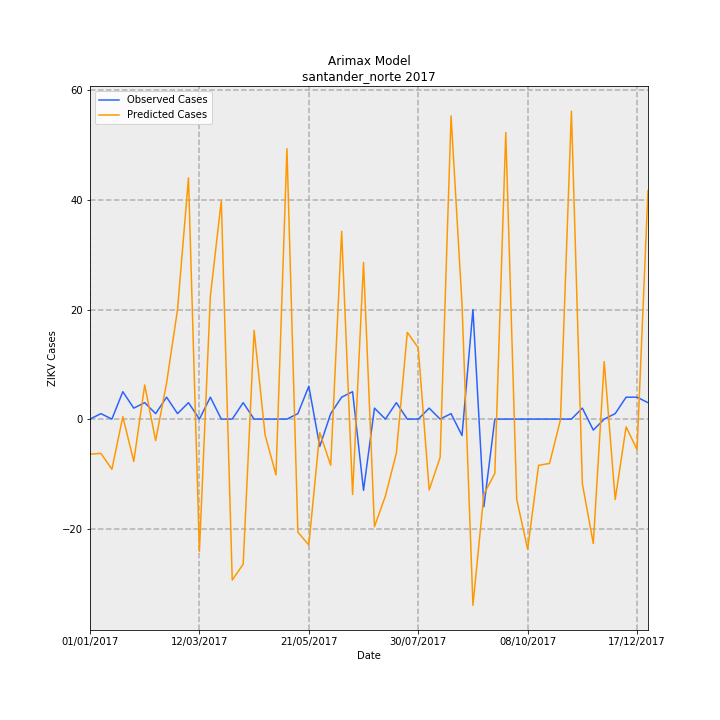

Source data for this figure (header and first rows):
Date, predictions_incidence, observed_incidence, Predicted Cases, Observed Cases, error
01/01/2017, -0.4718, 0.0, -6.396, 0.0, 6.396
08/01/2017, -0.4617, 0.07376, -6.26, 1, 7.26
15/01/2017, -0.6759, 0.0, -9.164, 0.0, 9.164
22/01/2017, 0.03288, 0.3688, 0.4458, 5.0, 4.554
29/01/2017, -0.5694, 0.1475, -7.72, 2, 9.72
05/02/2017, 0.4591, 0.2213, 6.224, 3, -3.224
12/02/2017, -0.2907, 0.07376, -3.941, 1, 4.941
19/02/2017, 0.4881, 0.295, 6.617, 4, -2.617
26/02/2017, 1.475, 0.07376, 19.99, 1, -18.99
05/03/2017, 3.248, 0.2213, 44.03, 3, -41.03
12/03/2017, -1.783, 0.0, -24.17, 0.0, 24.17
19/03/2017, 1.653, 0.295, 22.41, 4, -18.41
26/03/2017, 2.941, 0.0, 39.87, 0.0, -39.87
02/04/2017, -2.168, 0.0, -29.39, 0.0, 29.39
09/04/2017, -1.953, 0.2213, -26.48, 3, 29.48
16/04/2017, 1.195, 0.0, 16.2, 0.0, -16.2
23/04/2017, -0.2105, 0.0, -2.854, 0.0, 2.854
30/04/2017, -0.7516, 0.0, -10.19, 0.0, 10.19
07/05/2017, 3.641, 0.0, 49.37, 0.0, -49.37
14/05/2017, -1.523, 0.07376, -20.65, 1, 21.65
21/05/2017, -1.694, 0.4426, -22.97, 6, 28.97
28/05/2017, -0.1833, -0.3688, -2.484, -5.0, -2.516
04/06/2017, -0.6225, 0.07376, -8.439, 1, 9.439
11/06/2017, 2.529, 0.295, 34.28, 4, -30.28
18/06/2017, -1.014, 0.3688, -13.75, 5.0, 18.75
25/06/2017, 2.11, -0.9589, 28.6, -13, -41.6
02/07/2017, -1.449, 0.1475, -19.64, 2, 21.64
09/07/2017, -1.035, 0.0, -14.03, 0.0, 14.03
16/07/2017, -0.4581, 0.2213, -6.211, 3, 9.211
23/07/2017, 1.168, 0.0, 15.84, 0.0, -15.84
30/07/2017, 0.9599, 0.0, 13.01, 0.0, -13.01
06/08/2017, -0.9541, 0.1475, -12.93, 2, 14.93
13/08/2017, -0.5157, 0.0, -6.991, 0.0, 6.991
20/08/2017, 4.083, 0.07376, 55.35, 1, -54.35
27/08/2017, 1.551, -0.2213, 21.03, -3, -24.03
03/09/2017, -2.507, 1.475, -33.99, 20.0, 53.99
10/09/2017, -1.012, -1.18, -13.73, -16, -2.275
17/09/2017, -0.7315, 0.0, -9.917, 0.0, 9.917
24/09/2017, 3.86, 0.0, 52.34, 0.0, -52.34
01/10/2017, -1.081, 0.0, -14.66, 0.0, 14.66
08/10/2017, -1.751, 0.0, -23.74, 0.0, 23.74
15/10/2017, -0.6226, 0.0, -8.441, 0.0, 8.441
22/10/2017, -0.5966, 0.0, -8.089, 0.0, 8.089
29/10/2017, -0.008247, 0.0, -0.1118, 0.0, 0.1118
05/11/2017, 4.147, 0.0, 56.22, 0.0, -56.22
12/11/2017, -0.8689, 0.1475, -11.78, 2, 13.78
19/11/2017, -1.676, -0.1475, -22.72, -2, 20.72
26/11/2017, 0.7737, 0.0, 10.49, 0.0, -10.49
03/12/2017, -1.083, 0.07376, -14.68, 1, 15.68
10/12/2017, -0.1036, 0.295, -1.404, 4, 5.404
17/12/2017, -0.4119, 0.295, -5.584, 4, 9.584
24/12/2017, 3.079, 0.2213, 41.74, 3, -38.74
